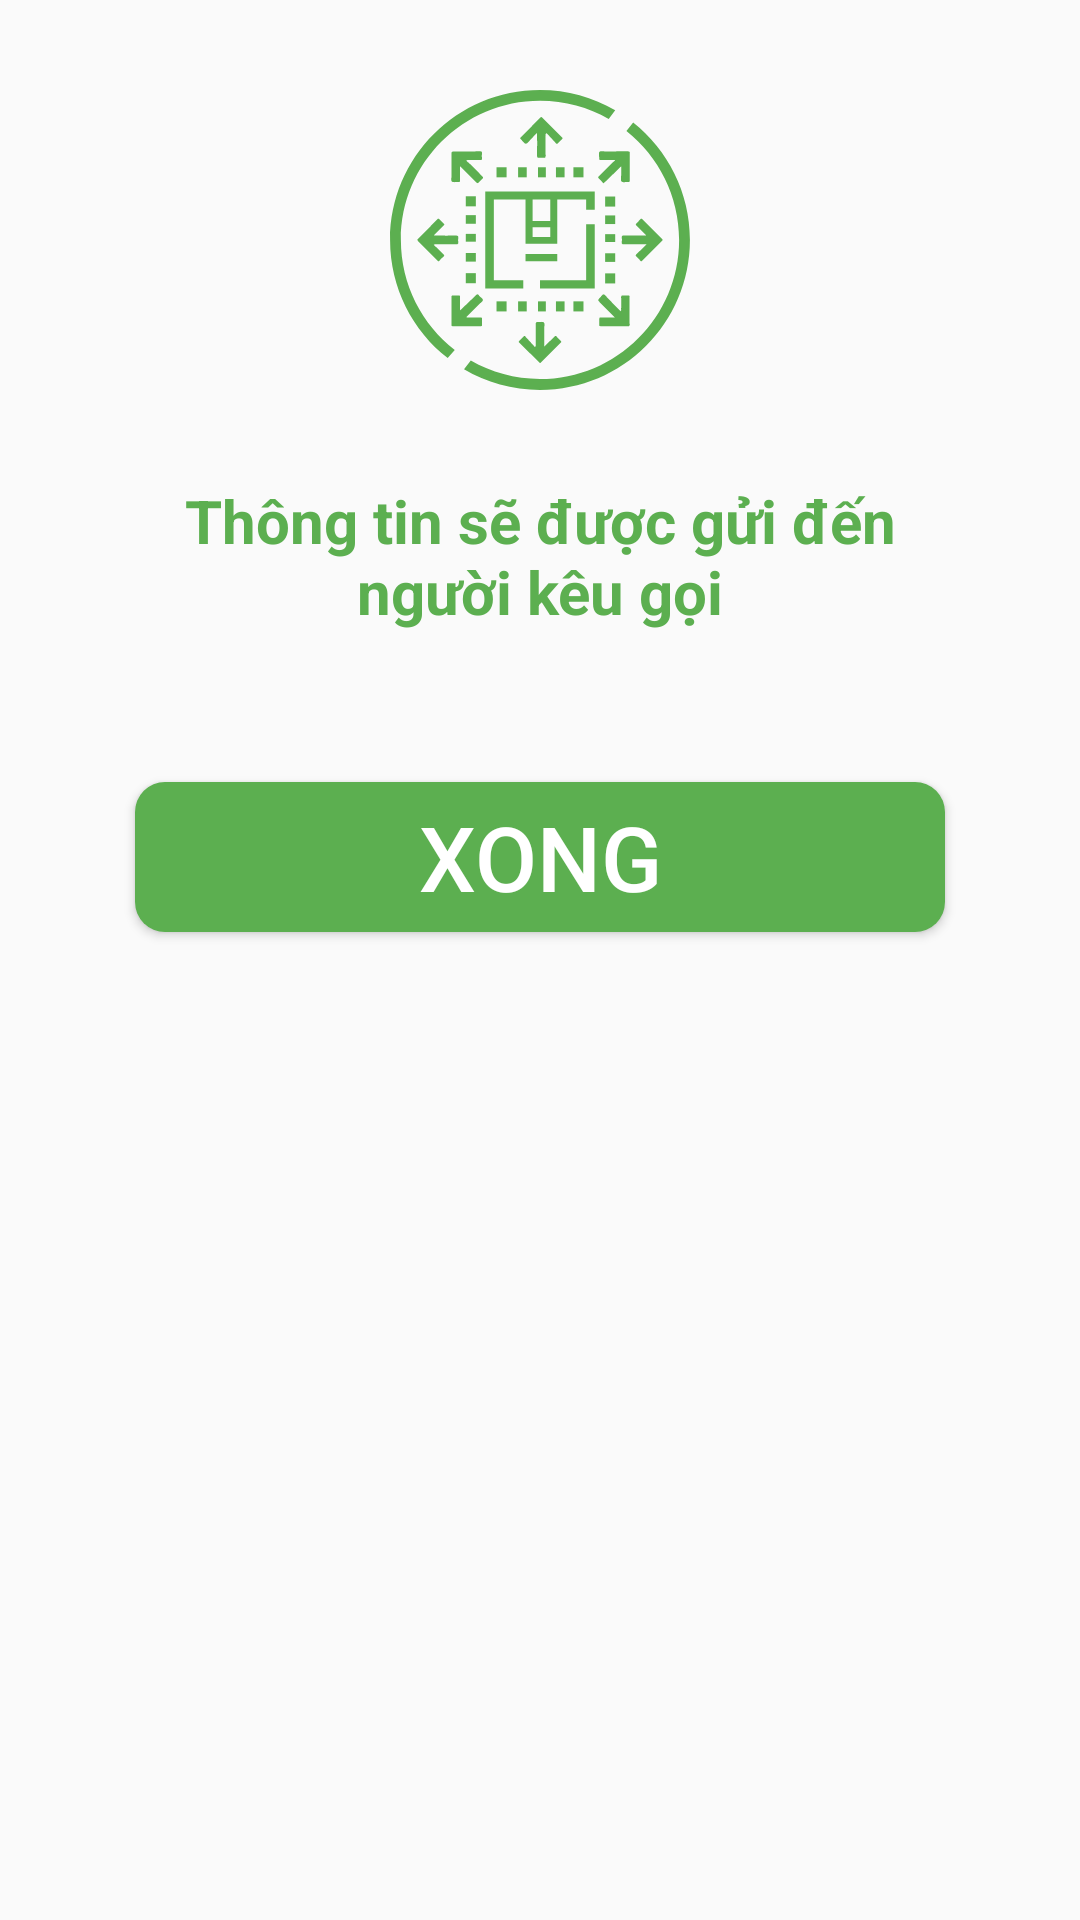

Write the Android layout XML for this screen, with the resource values it uses.
<!-- AndroidManifest.xml: application theme AppTheme -->
<!-- res/layout/dialogs_aid_battle.xml -->
<?xml version="1.0" encoding="utf-8"?>
<androidx.constraintlayout.widget.ConstraintLayout xmlns:android="http://schemas.android.com/apk/res/android"
    xmlns:app="http://schemas.android.com/apk/res-auto"
    xmlns:tools="http://schemas.android.com/tools"
    android:layout_width="match_parent"
    android:layout_height="match_parent"
    android:padding="15dp">

    <ImageView
        android:id="@+id/imageView2"
        android:layout_width="wrap_content"
        android:layout_height="wrap_content"
        android:layout_marginTop="15dp"
        android:src="@drawable/ic_distribution"
        app:layout_constraintEnd_toEndOf="parent"
        app:layout_constraintStart_toStartOf="parent"
        app:layout_constraintTop_toTopOf="parent" />

    <TextView
        android:id="@+id/textView5"
        android:layout_width="match_parent"
        android:layout_height="wrap_content"
        android:layout_marginTop="30dp"
        android:gravity="center"
        android:paddingLeft="30dp"
        android:paddingRight="30dp"
        android:text="Thông tin sẽ được gửi đến người kêu gọi"
        android:textColor="#5caf50"
        android:textSize="20dp"
        android:textStyle="bold"
        app:layout_constraintEnd_toEndOf="parent"
        app:layout_constraintStart_toStartOf="parent"
        app:layout_constraintTop_toBottomOf="@+id/imageView2" />


    <Button
        android:id="@+id/bt_save"
        android:layout_width="0dp"
        android:layout_height="50dp"
        android:layout_marginLeft="30dp"
        android:layout_marginRight="30dp"
        android:layout_marginTop="50dp"
        android:background="@drawable/button_home"
        android:text="Xong"
        android:textColor="#fff"
        android:textSize="30sp"
        app:layout_constraintEnd_toEndOf="parent"
        app:layout_constraintStart_toStartOf="parent"
        app:layout_constraintTop_toBottomOf="@+id/textView5" />
</androidx.constraintlayout.widget.ConstraintLayout>
<!-- resources referenced by this layout -->
<resources>
  <!-- drawable button_home (drawable) -->
  <?xml version="1.0" encoding="utf-8"?>
  <selector xmlns:android="http://schemas.android.com/apk/res/android">
      <item>
          <shape>
              <solid android:color="#5CAF50" />
              <corners android:radius="10dp" />
          </shape>
      </item>
  </selector>
  <!-- drawable ic_distribution: vector/xml drawable (drawable, 7487 chars, omitted) -->
  <style name="AppTheme" parent="Theme.AppCompat.Light.NoActionBar">
          
          <item name="colorPrimary">@color/colorPrimary</item>
          <item name="colorPrimaryDark">@color/colorPrimaryDark</item>
          <item name="colorAccent">@color/colorAccent</item>
      </style>
  <color name="colorPrimary">#6200EE</color>
  <color name="colorPrimaryDark">#3700B3</color>
  <color name="colorAccent">#03DAC5</color>
</resources>
